Dataset: dataset-image (GitHub, littlechicken139/Three-Stage-Cervical-TCT-Smear-Detection-Framework). Classes: epithelial cell, HSIL high-grade squamous intraepithelial lesion, koilocyte, lymphocyte, middle layer cell, neutrophil, tri.

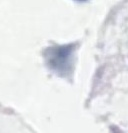
Label: tri

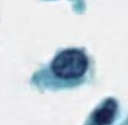
Label: lymphocyte

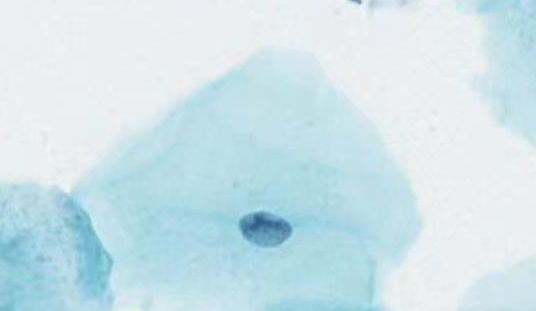
Label: middle layer cell

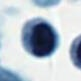
Label: neutrophil

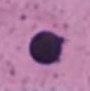
Label: epithelial cell

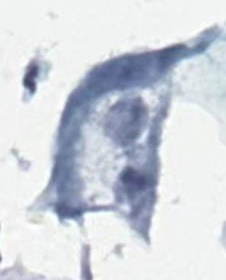
Label: koilocyte
